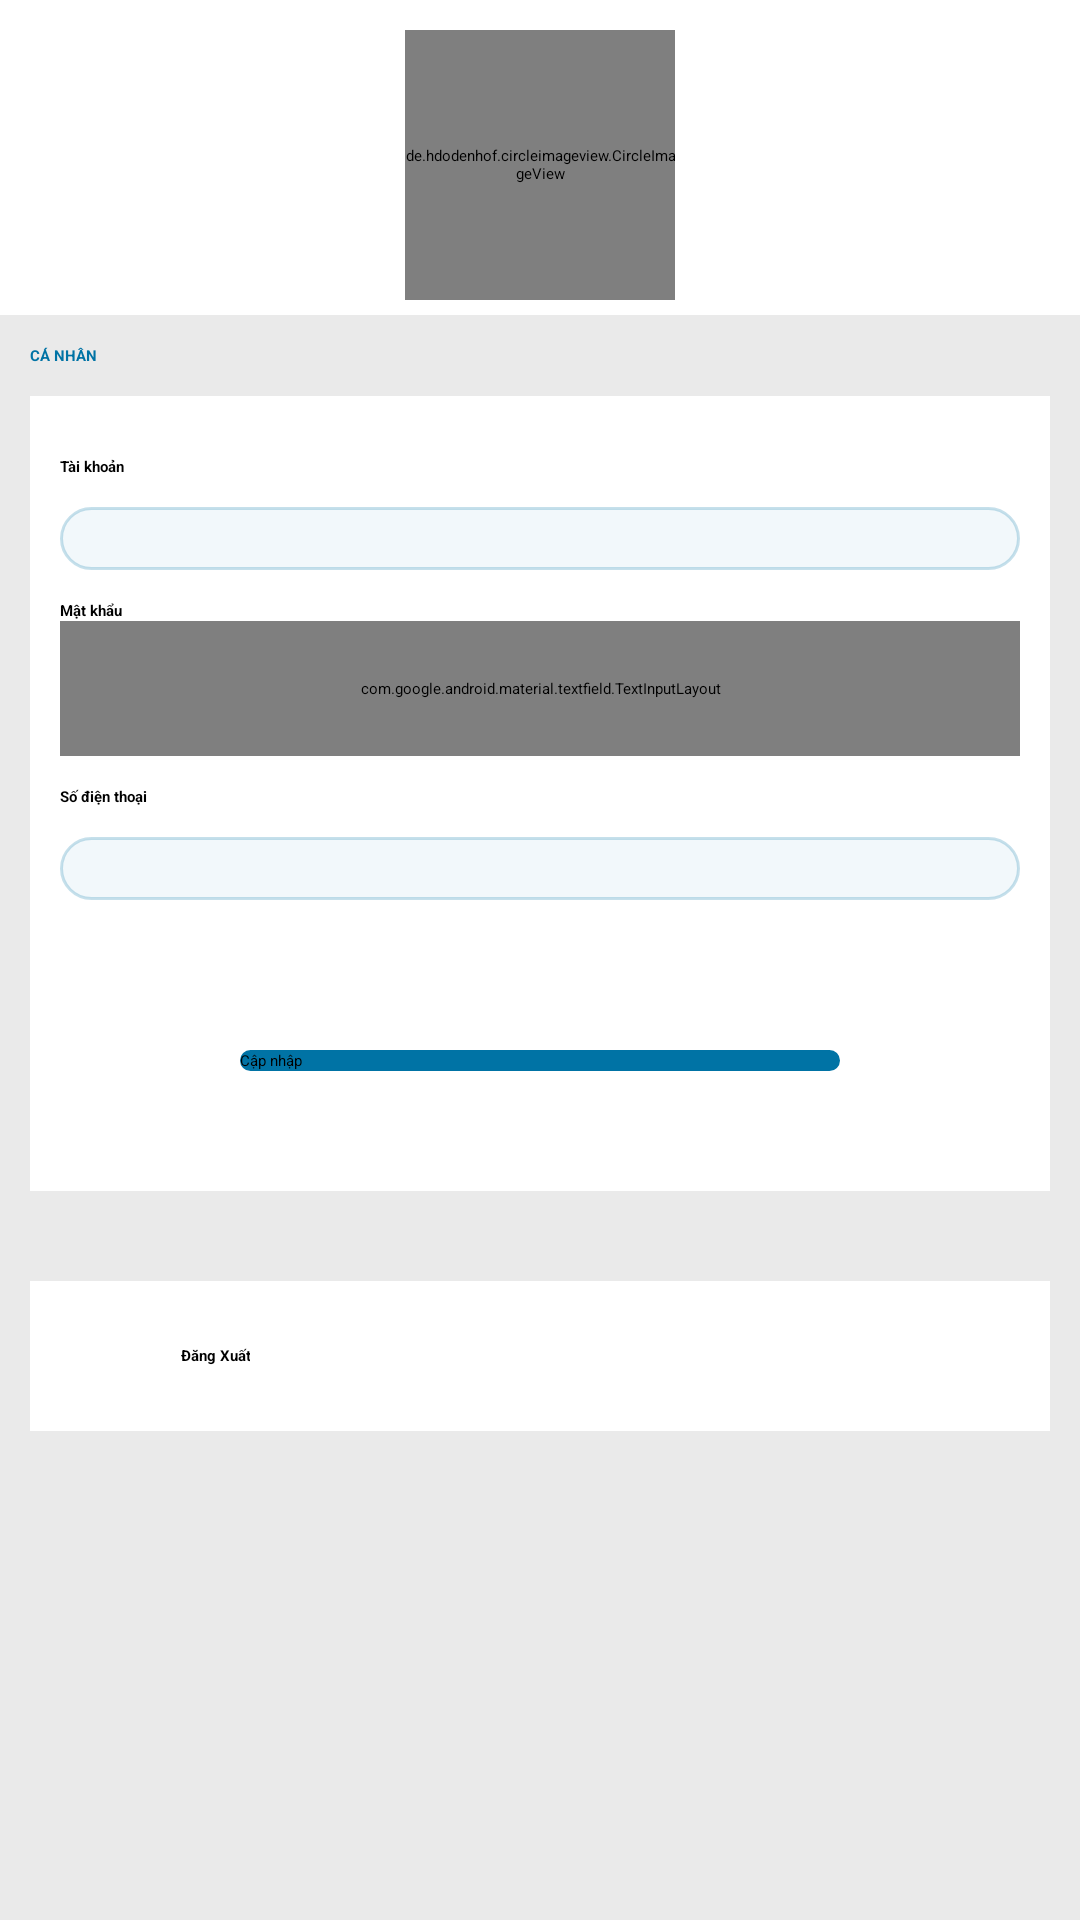

Here is an Android app screen rendered from its layout file. Give the layout XML and the strings, colors and styles it references.
<!-- AndroidManifest.xml: application theme Theme.StudentScoreManagement -->
<!-- res/layout/fragment_user.xml -->
<?xml version="1.0" encoding="utf-8"?>
<FrameLayout xmlns:android="http://schemas.android.com/apk/res/android"
    xmlns:tools="http://schemas.android.com/tools"
    android:layout_width="match_parent"
    android:layout_height="match_parent"
    tools:context=".fragment.UserFragment"
    android:background="@color/white">

    
    <LinearLayout
        android:layout_width="match_parent"
        android:layout_height="match_parent"
        xmlns:app="http://schemas.android.com/apk/res-auto"
        android:orientation="vertical"
        android:background="#EAEAEA">
        <LinearLayout
            android:layout_width="match_parent"
            android:layout_height="wrap_content"
            android:background= "#208DD8"
            android:orientation="vertical">
            <LinearLayout
                android:layout_width="match_parent"
                android:layout_height="wrap_content"
                android:background= "#FFFFFF"
                android:orientation="vertical">
                <de.hdodenhof.circleimageview.CircleImageView
                    xmlns:app="http://schemas.android.com/apk/res-auto"
                    android:id="@+id/imUserAvatarInUserInfor"
                    android:layout_width="90dp"
                    android:layout_height="90dp"
                    android:layout_marginTop="10dp"
                    android:layout_marginBottom="5dp"
                    android:layout_gravity="center_horizontal"
                    android:src="@drawable/infor_avatar"
                    app:civ_border_width="2dp"
                    app:civ_border_color="@color/purple_200"/>









                
                
                
                
                
                
                
                
                
                
            </LinearLayout>
        </LinearLayout>
        <LinearLayout
            android:layout_width="match_parent"
            android:layout_height="wrap_content">
            <TextView
                android:layout_width="match_parent"
                android:layout_height="wrap_content"
                android:layout_marginLeft="10dp"
                android:layout_marginTop="10dp"
                android:text="CÁ NHÂN"
                android:textStyle="bold"
                android:textColor="@color/purple_500"/>
        </LinearLayout>
        <LinearLayout
            android:layout_width="match_parent"
            android:layout_height="wrap_content"
            android:orientation="vertical"
            android:background="#ffffff"
            android:padding="10dp"
            android:layout_marginTop="10dp"
            android:layout_marginLeft="10dp"
            android:layout_marginRight="10dp">
            <TextView
                android:layout_width="match_parent"
                android:layout_height="wrap_content"
                android:text="Tài khoản"
                android:layout_marginTop="10dp"
                android:textColor="@color/black"
                android:textStyle="bold"/>

            <TextView
                android:id="@+id/txtAccount"
                android:layout_width="match_parent"
                android:layout_height="wrap_content"
                android:layout_marginTop="10dp"
                android:background="@drawable/style_edit_text"
                android:backgroundTint="#390073A5"
                android:inputType="none"
                android:padding="7dp"
                android:textColor="@color/black" />

            <TextView
                android:layout_width="match_parent"
                android:layout_height="wrap_content"
                android:text="Mật khẩu"
                android:layout_marginTop="10dp"
                android:textColor="@color/black"
                android:textStyle="bold"/>
            <com.google.android.material.textfield.TextInputLayout
                android:id="@+id/text_input_layout_password"
                android:layout_width="match_parent"
                android:layout_height="45dp"
                app:boxStrokeWidth="0dp"
                app:boxStrokeWidthFocused="0dp"
                app:passwordToggleEnabled="true">
                <EditText
                    android:id="@+id/txtPassword"
                    android:layout_width="match_parent"
                    android:layout_height="wrap_content"
                    android:layout_marginTop="10dp"
                    android:padding="7dp"
                    android:textColor="@color/black"
                    android:background="@drawable/style_edit_text"
                    android:backgroundTint="#390073A5"/>
            </com.google.android.material.textfield.TextInputLayout>
            <TextView
                android:layout_width="match_parent"
                android:layout_height="wrap_content"
                android:text="Số điện thoại"
                android:layout_marginTop="10dp"
                android:textColor="@color/black"
                android:textStyle="bold"/>
            <EditText
                android:id="@+id/txtPhoneNumber"
                android:inputType="number"
                android:layout_width="match_parent"
                android:layout_height="wrap_content"
                android:layout_marginTop="10dp"
                android:padding="7dp"
                android:textColor="@color/black"
                android:background="@drawable/style_edit_text"
                android:backgroundTint="#390073A5"/>
            <Button
                android:id="@+id/btnUdateInfor"
                android:layout_width="200dp"
                android:layout_height="wrap_content"
                android:layout_gravity="center_horizontal"
                android:layout_marginTop="50dp"
                android:layout_marginBottom="30dp"
                android:background="@drawable/custom_button"
                android:text="Cập nhập" />
        </LinearLayout>
        <LinearLayout
            android:id="@+id/llLogout"
            android:layout_width="match_parent"
            android:layout_height="wrap_content"
            android:orientation="horizontal"
            android:background="#ffffff"
            android:layout_marginTop="30dp"
            android:layout_marginLeft="10dp"
            android:layout_marginRight="10dp">
            <ImageView
                android:layout_width="30dp"
                android:layout_height="30dp"
                android:layout_marginLeft="10dp"
                android:layout_marginTop="10dp"
                android:layout_marginBottom="10dp"
                android:layout_marginRight="10dp"
                android:src="@drawable/logout_icon"/>
            <TextView
                android:layout_width="wrap_content"
                android:layout_height="match_parent"
                android:text="Đăng Xuất"
                android:textStyle="bold"
                android:textColor="@color/black"
                android:gravity="center"/>
            <LinearLayout
                android:layout_width="match_parent"
                android:layout_height="match_parent"
                android:orientation="vertical">
                <LinearLayout
                    android:layout_width="wrap_content"
                    android:layout_height="match_parent"
                    android:orientation="vertical"
                    android:layout_gravity="end">
                    <ImageView
                        android:layout_width="wrap_content"
                        android:layout_height="match_parent"
                        android:src="@drawable/forward_icon"
                        android:layout_gravity="center"/>
                </LinearLayout>
            </LinearLayout>
        </LinearLayout>
    </LinearLayout>

</FrameLayout>
<!-- resources referenced by this layout -->
<resources>
  <color name="black">#FF000000</color>
  <color name="purple_200">#0073A5</color>
  <color name="purple_500">#0073A5</color>
  <color name="white">#FFFFFFFF</color>
  <!-- drawable custom_button (drawable) -->
  <?xml version="1.0" encoding="utf-8"?>
  <shape xmlns:android="http://schemas.android.com/apk/res/android">
      <stroke
          android:width="2dp"
          android:color="#0073A5" />
      <corners
          android:bottomRightRadius="15dp"
          android:bottomLeftRadius="15dp"
          android:topLeftRadius="15dp"
          android:topRightRadius="15dp"/>
      <solid
          android:color="#0073A5"/>
  </shape>
  <!-- drawable style_edit_text (drawable) -->
  <?xml version="1.0" encoding="utf-8"?>
  <shape xmlns:android="http://schemas.android.com/apk/res/android" >
  
      <solid android:color="#390073A5" />
  
      <stroke
          android:width="1dp"
          android:color="#2f6699"/>
      <corners
          android:radius="10dp"
          />
  
  </shape>
</resources>
